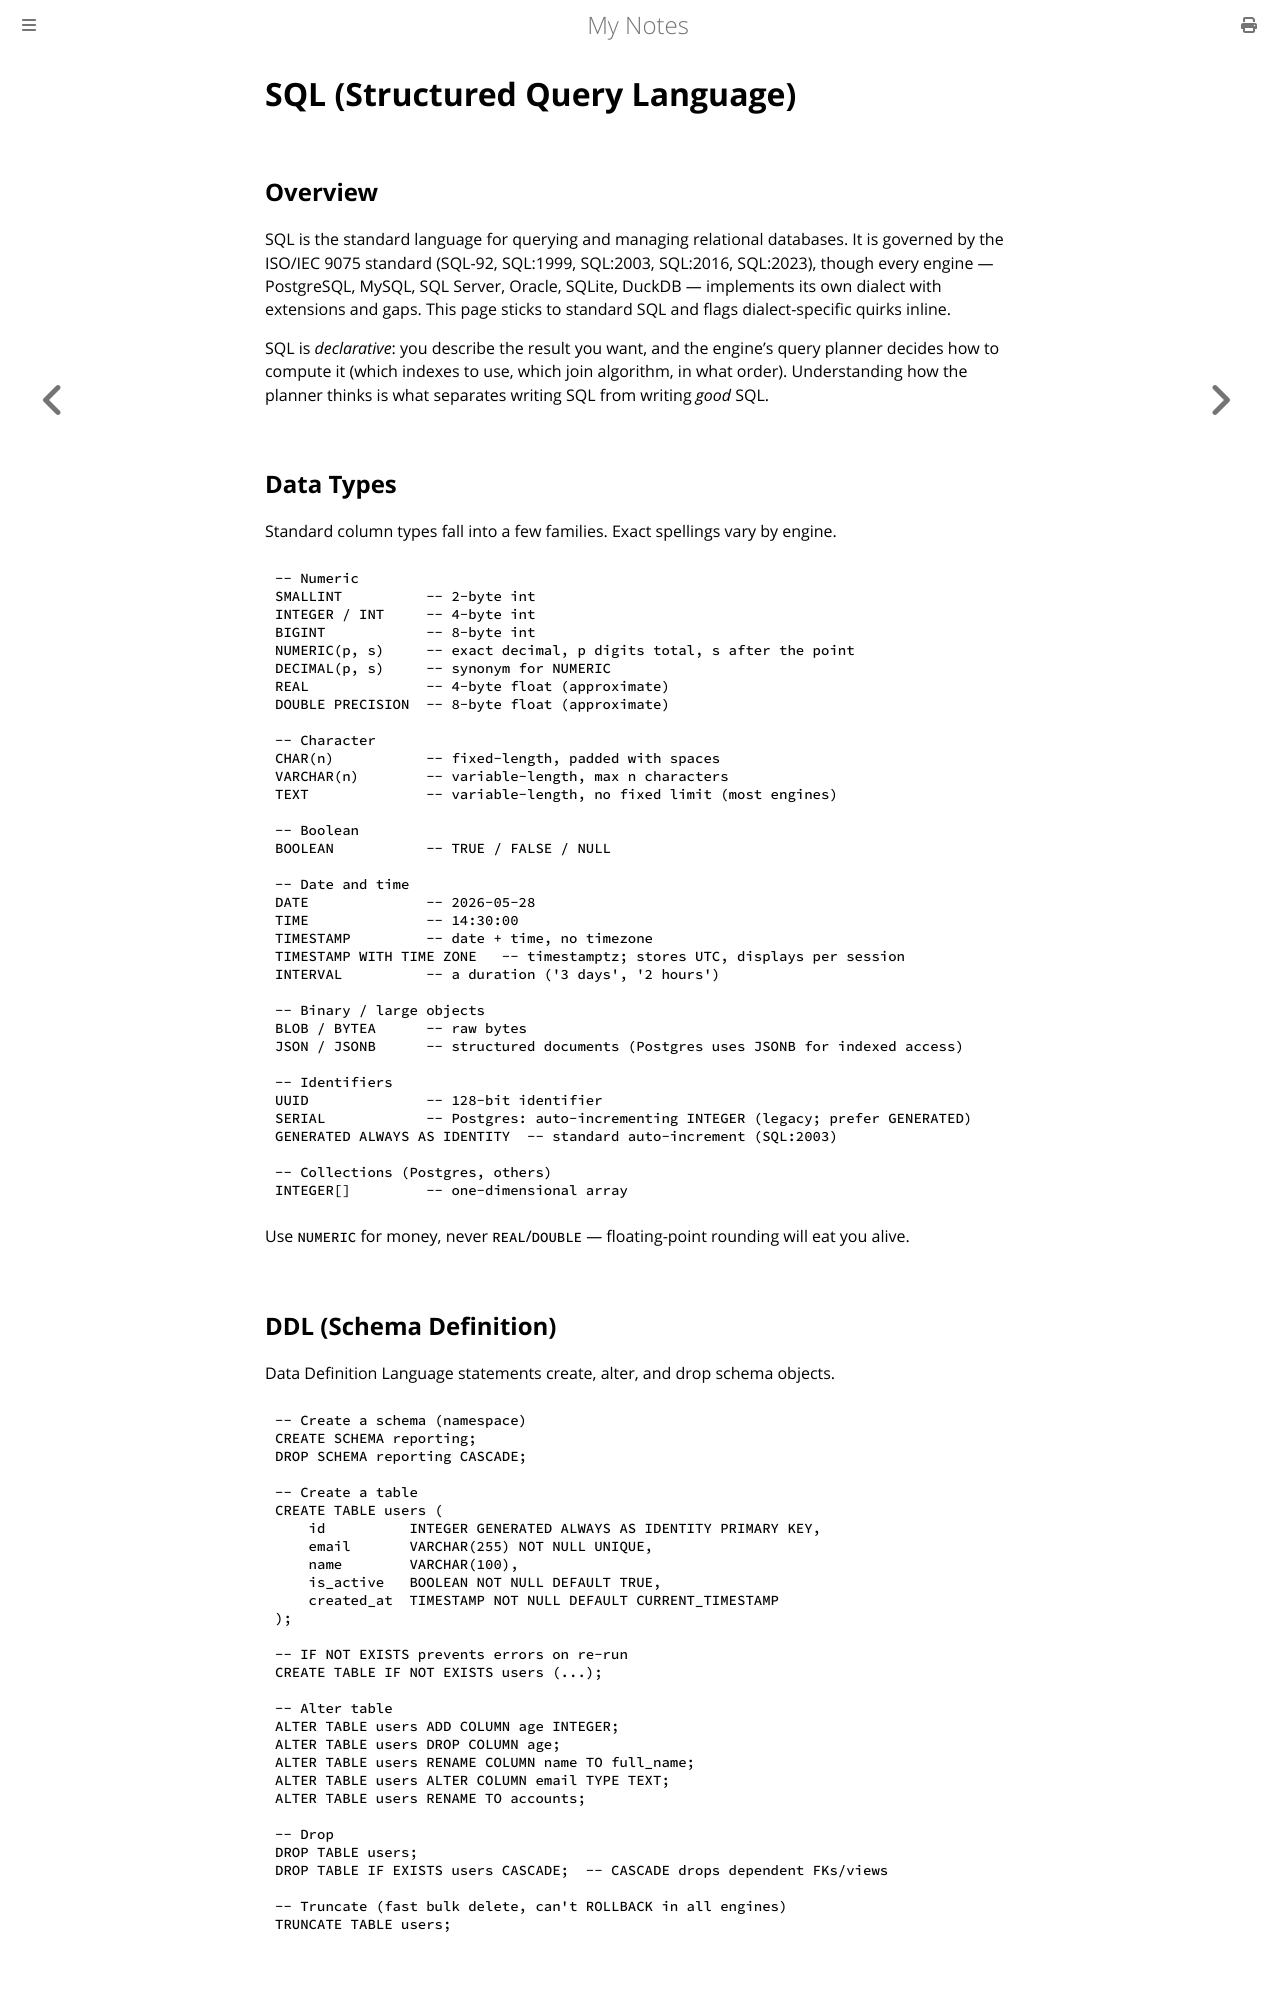

repository: paritystack/notes · page: databases/sql.html · generator: mdbook

# SQL (Structured Query Language)

## Overview

SQL is the standard language for querying and managing relational databases. It is governed by the ISO/IEC 9075 standard (SQL-92, SQL:1999, SQL:2003, SQL:2016, SQL:2023), though every engine — PostgreSQL, MySQL, SQL Server, Oracle, SQLite, DuckDB — implements its own dialect with extensions and gaps. This page sticks to standard SQL and flags dialect-specific quirks inline.

SQL is *declarative*: you describe the result you want, and the engine's query planner decides how to compute it (which indexes to use, which join algorithm, in what order). Understanding how the planner thinks is what separates writing SQL from writing *good* SQL.

## Data Types

Standard column types fall into a few families. Exact spellings vary by engine.

```sql
-- Numeric
SMALLINT          -- 2-byte int
INTEGER / INT     -- 4-byte int
BIGINT            -- 8-byte int
NUMERIC(p, s)     -- exact decimal, p digits total, s after the point
DECIMAL(p, s)     -- synonym for NUMERIC
REAL              -- 4-byte float (approximate)
DOUBLE PRECISION  -- 8-byte float (approximate)

-- Character
CHAR(n)           -- fixed-length, padded with spaces
VARCHAR(n)        -- variable-length, max n characters
TEXT              -- variable-length, no fixed limit (most engines)

-- Boolean
BOOLEAN           -- TRUE / FALSE / NULL

-- Date and time
DATE              -- 2026-05-28
TIME              -- 14:30:00
TIMESTAMP         -- date + time, no timezone
TIMESTAMP WITH TIME ZONE   -- timestamptz; stores UTC, displays per session
INTERVAL          -- a duration ('3 days', '2 hours')

-- Binary / large objects
BLOB / BYTEA      -- raw bytes
JSON / JSONB      -- structured documents (Postgres uses JSONB for indexed access)

-- Identifiers
UUID              -- 128-bit identifier
SERIAL            -- Postgres: auto-incrementing INTEGER (legacy; prefer GENERATED)
GENERATED ALWAYS AS IDENTITY  -- standard auto-increment (SQL:2003)

-- Collections (Postgres, others)
INTEGER[]         -- one-dimensional array
```

Use `NUMERIC` for money, never `REAL`/`DOUBLE` — floating-point rounding will eat you alive.

## DDL (Schema Definition)

Data Definition Language statements create, alter, and drop schema objects.

```sql
-- Create a schema (namespace)
CREATE SCHEMA reporting;
DROP SCHEMA reporting CASCADE;

-- Create a table
CREATE TABLE users (
    id          INTEGER GENERATED ALWAYS AS IDENTITY PRIMARY KEY,
    email       VARCHAR(255) NOT NULL UNIQUE,
    name        VARCHAR(100),
    is_active   BOOLEAN NOT NULL DEFAULT TRUE,
    created_at  TIMESTAMP NOT NULL DEFAULT CURRENT_TIMESTAMP
);

-- IF NOT EXISTS prevents errors on re-run
CREATE TABLE IF NOT EXISTS users (...);

-- Alter table
ALTER TABLE users ADD COLUMN age INTEGER;
ALTER TABLE users DROP COLUMN age;
ALTER TABLE users RENAME COLUMN name TO full_name;
ALTER TABLE users ALTER COLUMN email TYPE TEXT;
ALTER TABLE users RENAME TO accounts;

-- Drop
DROP TABLE users;
DROP TABLE IF EXISTS users CASCADE;  -- CASCADE drops dependent FKs/views

-- Truncate (fast bulk delete, can't ROLLBACK in all engines)
TRUNCATE TABLE users;
```
